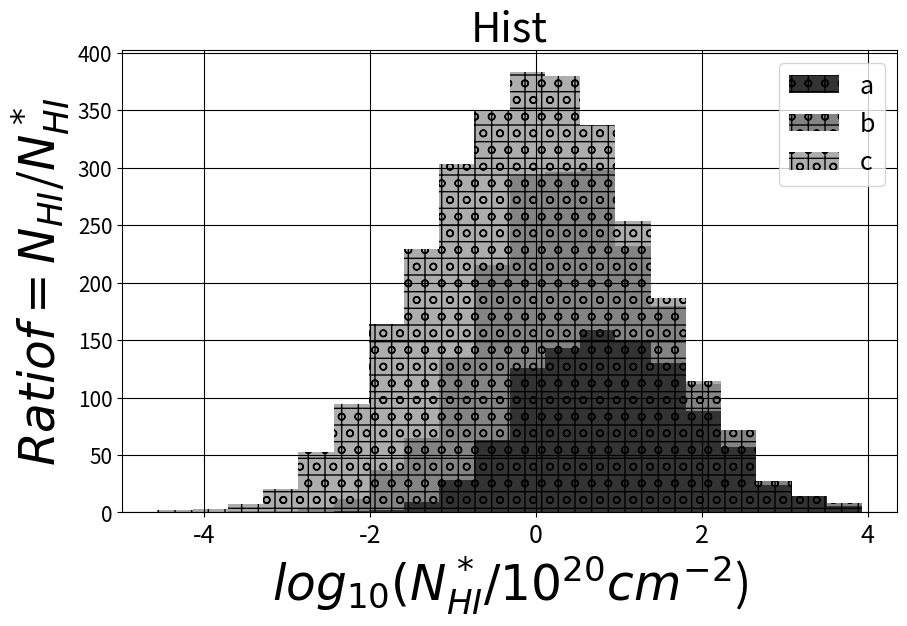

Generate this figure with matplotlib:
import matplotlib.pyplot as plt
import matplotlib
import pandas as pd
import numpy as np
matplotlib.style.use('grayscale')

df4 = pd.DataFrame({'a': np.random.randn(1000) + 1, 'b': np.random.randn(1000), 'c': np.random.randn(1000) - 1}, columns=['a', 'b', 'c'])
ax = plt.figure(figsize=(10, 6)).add_subplot(111)
df4.plot(ax=ax, kind='hist', stacked=True, bins=20, hatch=('o', '+'), alpha=0.8)

# bars = ax.patches
# hatches = ''.join(h*len(df4) for h in 'x/O.')

# hatches = ('-', '+', 'x', '*', 'o', 'O', '.')
# for bar, pattern in zip(bars, hatches):
#      bar.set_hatch(pattern)

plt.title('Hist', fontsize=30)
plt.ylabel('$Ratio f = N_{HI}$/$N^*_{HI}$', fontsize=35)
plt.xlabel('$log_{10}(N^*_{HI}/10^{20} cm^{-2}$)', fontsize=35)
# plt.xlim(0.0, 2.0)
# plt.ylim(-1.0, 6.0)
plt.grid(True)
plt.tick_params(axis='x', labelsize=18)
plt.tick_params(axis='y', labelsize=15)
# plt.text(0.0, 3.2, 'adsaadas', color='blue', fontsize=20)
plt.legend(loc='upper right', fontsize=18)
# plt.savefig("test.png",bbox_inches='tight')
# for i in range(len(sc)):
# 	plt.annotate('('+str(sc[i])+')', xy=(xdata[i], ydata[i]), xycoords='data',
#             xytext=(-50.,30.), textcoords='offset points',
#             arrowprops=dict(arrowstyle="->"),fontsize=18,
#             )
plt.show()

plt.show()